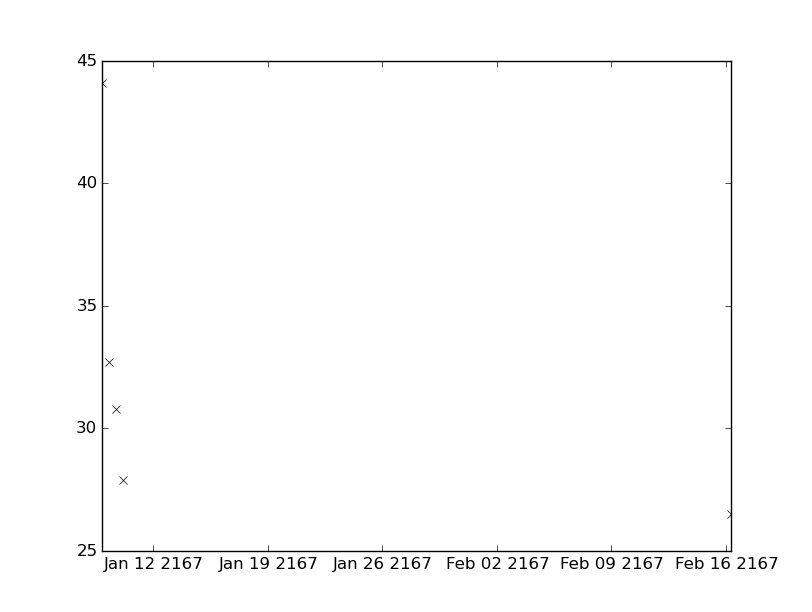

The data file committed next to this chart (first rows):
values, datetimes
26.5, 2167-02-16T07:55:00
44.1, 2167-01-08T20:28:00
32.7, 2167-01-09T07:11:00
30.8, 2167-01-09T17:09:00
27.9, 2167-01-10T03:27:00
